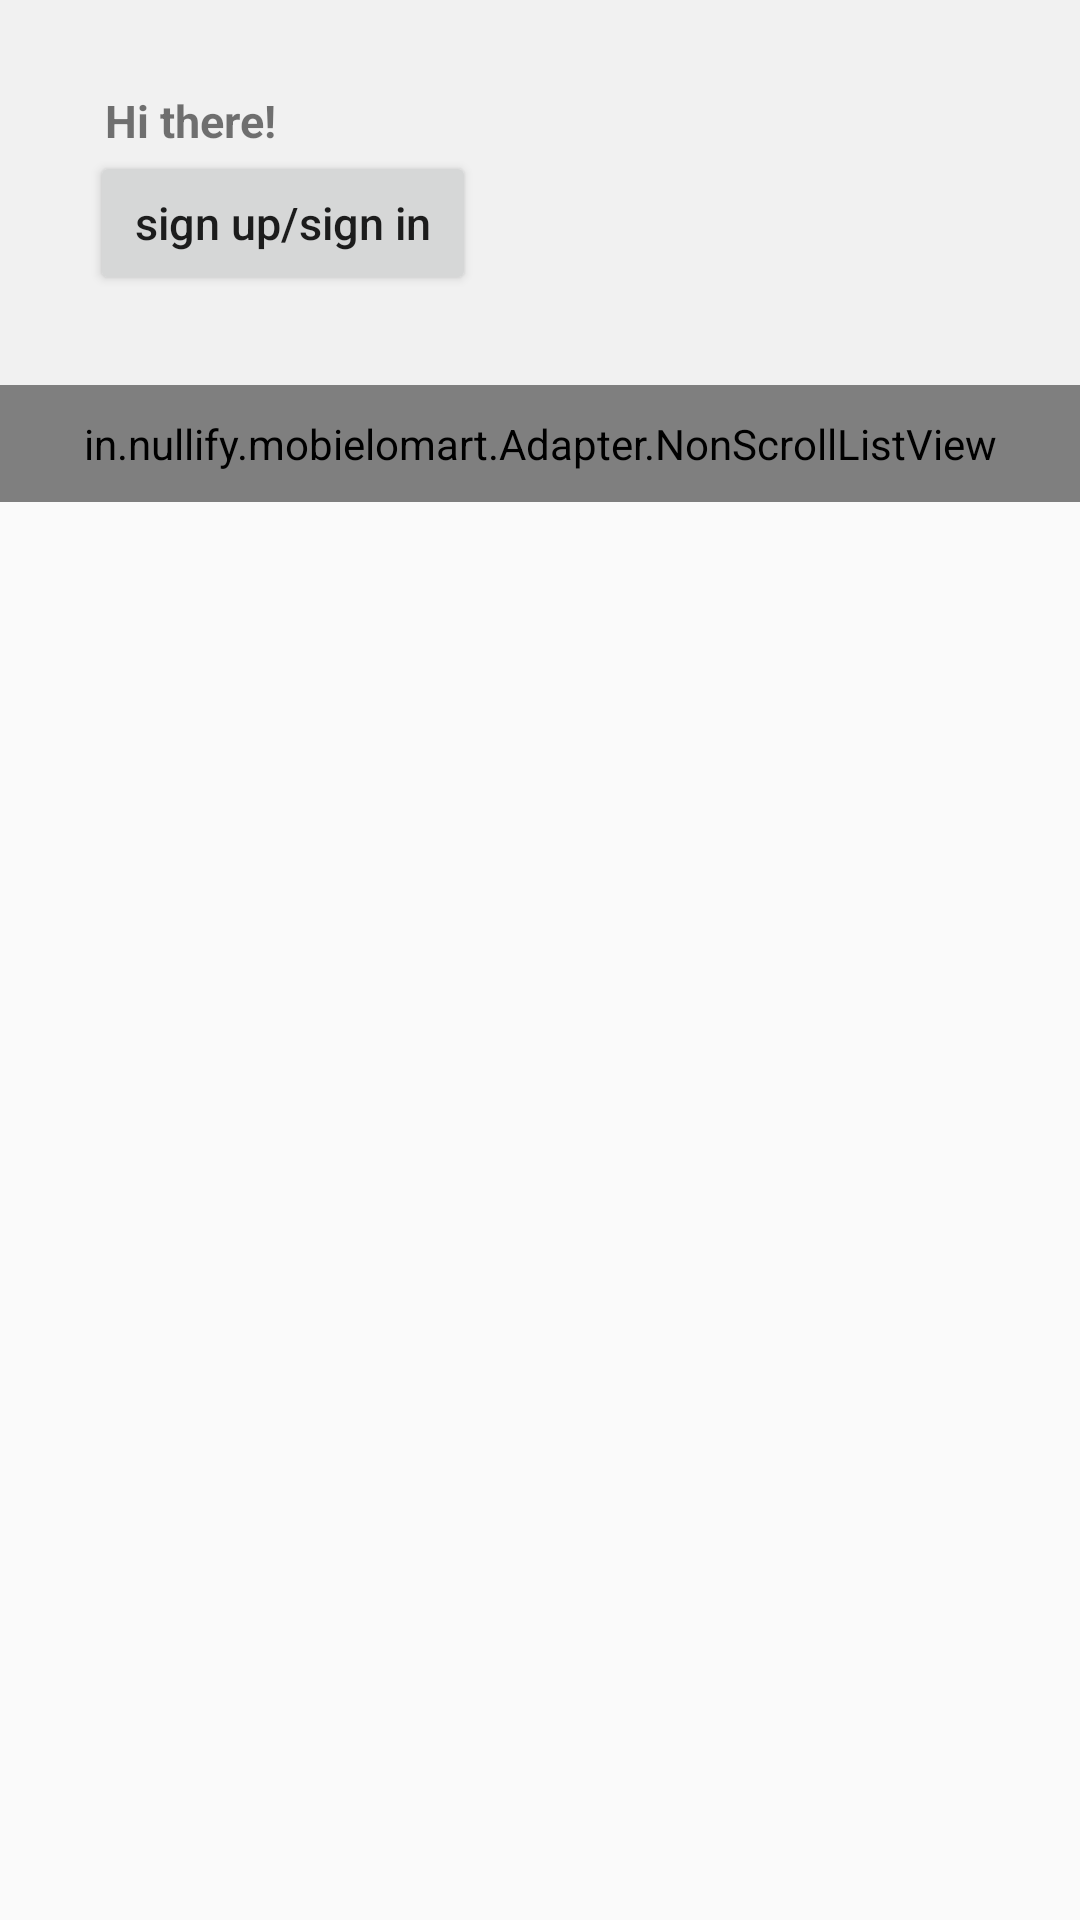

Write the Android layout XML for this screen, with the resource values it uses.
<!-- AndroidManifest.xml: application theme AppTheme -->
<!-- res/layout/account_fragment.xml -->
<?xml version="1.0" encoding="utf-8"?>
<android.support.v4.widget.NestedScrollView xmlns:android="http://schemas.android.com/apk/res/android"
    xmlns:app="http://schemas.android.com/apk/res-auto"
    android:id="@+id/content_cont"
    android:layout_width="match_parent"
    android:layout_height="match_parent"
    android:visibility="visible"
    app:layout_behavior="@string/appbar_scrolling_view_behavior">

    <RelativeLayout xmlns:android="http://schemas.android.com/apk/res/android"
        xmlns:app="http://schemas.android.com/apk/res-auto"
        android:layout_width="match_parent"
        android:layout_height="match_parent"
        app:layout_behavior="@string/appbar_scrolling_view_behavior">

        <RelativeLayout
            android:layout_width="match_parent"
            android:layout_height="match_parent"
            android:layout_below="@+id/product_appbar">

            <LinearLayout
                android:id="@+id/ll_signin"
                android:layout_width="match_parent"
                android:layout_height="wrap_content"
                android:background="#F1F1F1"
                android:orientation="vertical"
                android:padding="30dp">

                <TextView
                    android:layout_width="wrap_content"
                    android:layout_height="wrap_content"
                    android:layout_marginLeft="5dp"
                    android:text="Hi there!"
                    android:textSize="15sp"
                    android:textStyle="bold" />

                <Button
                    android:id="@+id/btn_acc_signinup"
                    android:layout_width="wrap_content"
                    android:layout_height="wrap_content"
                    android:paddingLeft="15dp"
                    android:paddingRight="15dp"
                    android:text="sign up/sign in"
                    android:textAllCaps="false"
                    android:textSize="15sp" />
            </LinearLayout>

            <in.nullify.mobielomart.Adapter.NonScrollListView
                android:id="@+id/lv_account"
                android:layout_width="match_parent"
                android:layout_height="wrap_content"
                android:layout_below="@+id/ll_signin"
                android:entries="@array/account_list_array"
                android:padding="10dp"/>
        </RelativeLayout>
    </RelativeLayout>
</android.support.v4.widget.NestedScrollView>
<!-- resources referenced by this layout -->
<resources>
  <array name="account_list_array">
          <item>My Orders</item>
          <item>My Wishlist</item>
          <item>Track Order</item>
          <item>Edit Account</item>
          <item>Address Book</item>
          <item>Logout</item>
      </array>
  <style name="AppTheme" parent="Theme.AppCompat.Light.DarkActionBar">
          
          <item name="colorPrimary">@color/colorPrimary</item>
          <item name="colorPrimaryDark">@color/colorPrimaryDark</item>
          <item name="colorAccent">@color/colorAccent</item>
  
      </style>
  <color name="colorPrimary">#FFFFFF</color>
  <color name="colorPrimaryDark">#cccccc</color>
  <color name="colorAccent">#F78622</color>
</resources>
